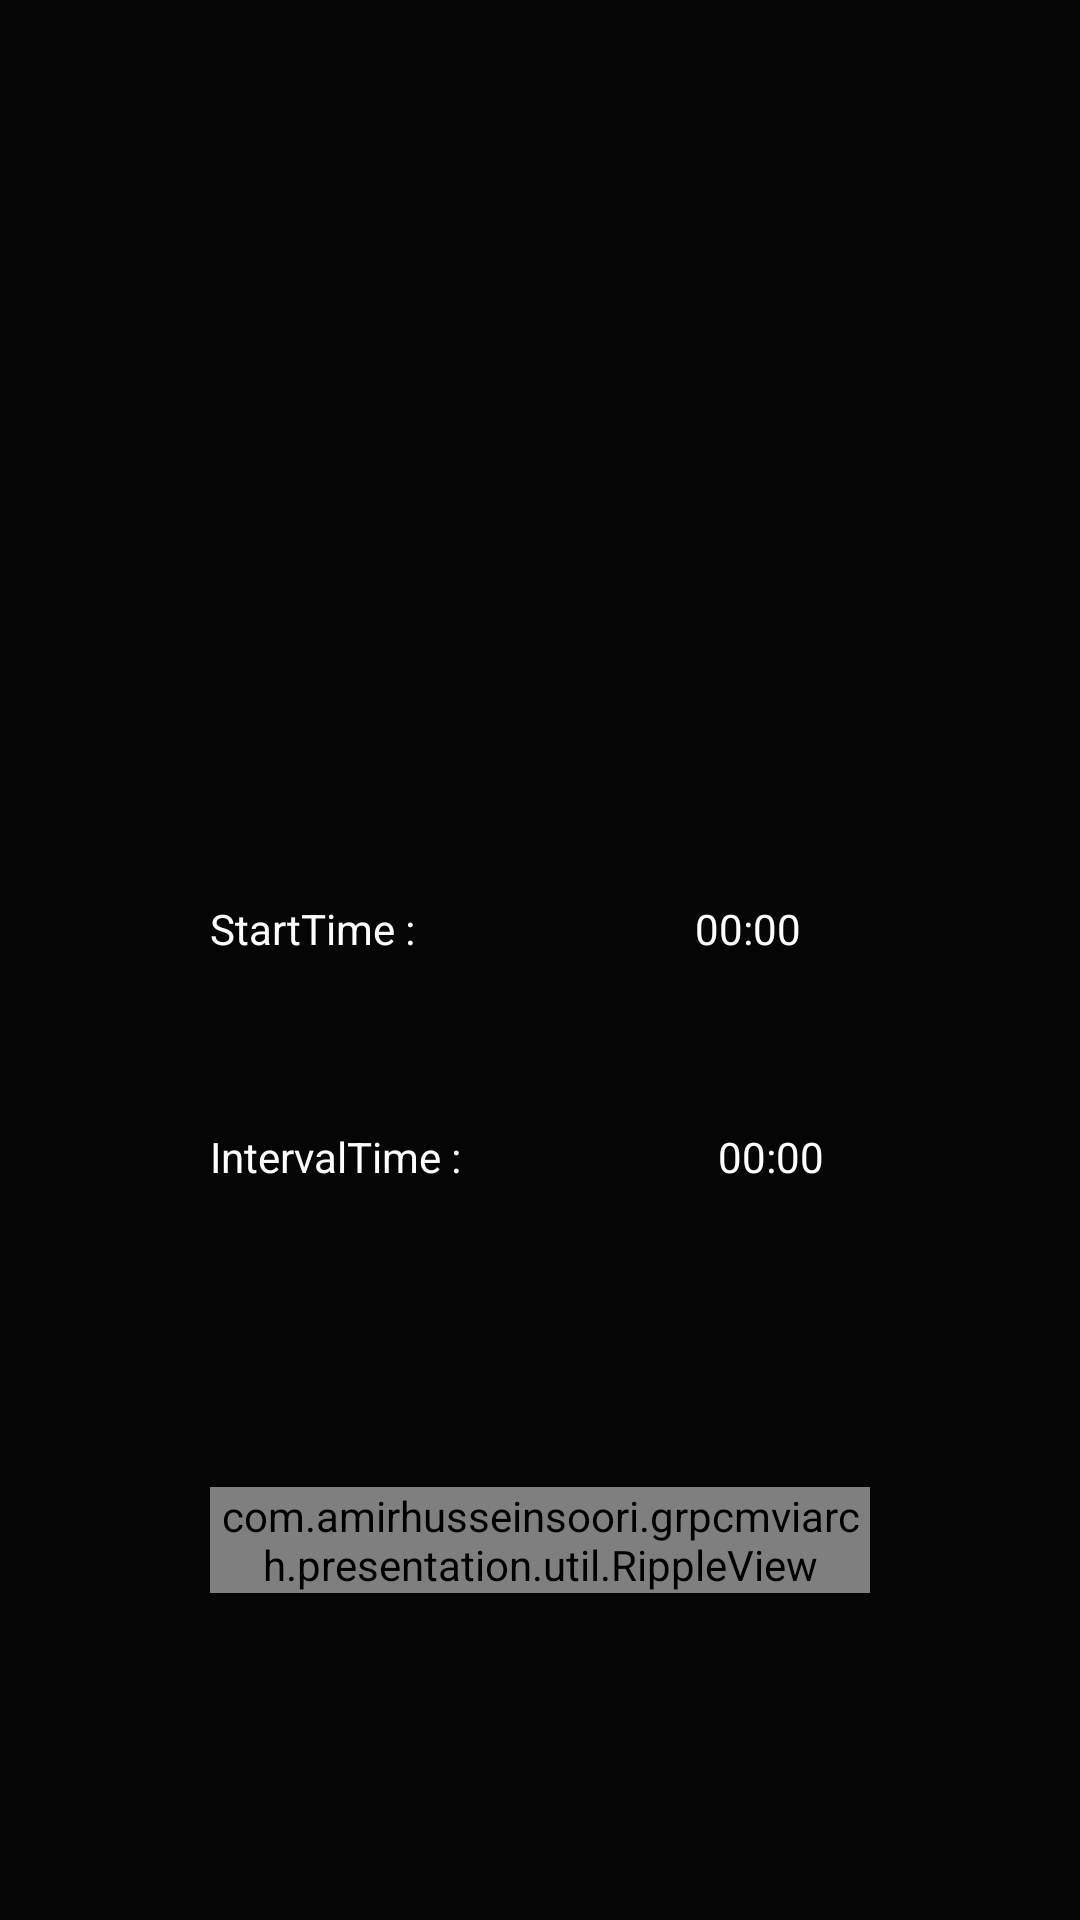

Produce the Android XML layout that renders to this screen, including the resource entries it uses.
<!-- AndroidManifest.xml: application theme Theme.GrpcMviArch -->
<!-- res/layout/fragment_grpc.xml -->
<?xml version="1.0" encoding="utf-8"?>
<androidx.constraintlayout.widget.ConstraintLayout xmlns:android="http://schemas.android.com/apk/res/android"
    xmlns:app="http://schemas.android.com/apk/res-auto"
    xmlns:tools="http://schemas.android.com/tools"
    android:layout_width="match_parent"
    android:layout_height="match_parent"
    android:background="@color/gray">


    <com.amirhusseinsoori.grpcmviarch.presentation.util.RippleView
        android:id="@+id/rippleView"
        android:layout_width="220dp"
        android:layout_height="wrap_content"
        app:layout_constraintBottom_toBottomOf="parent"
        app:layout_constraintEnd_toEndOf="parent"
        app:layout_constraintStart_toStartOf="parent"
        app:layout_constraintTop_toTopOf="parent"
        app:layout_constraintVertical_bias="0.82">
        <Button
            android:id="@+id/btn_GrpcF_Request"
            android:layout_width="match_parent"
            android:layout_height="wrap_content"
            android:background="@drawable/bg_back_request"
            android:fontFamily="@font/vibur"
            android:text="@string/request"
            android:textAllCaps="false"
            android:textColor="@color/white"
            app:layout_constraintBottom_toBottomOf="parent"
            app:layout_constraintEnd_toEndOf="parent"
            app:layout_constraintStart_toStartOf="parent"
            app:layout_constraintTop_toTopOf="parent"
            app:layout_constraintVertical_bias="0.82" />
    </com.amirhusseinsoori.grpcmviarch.presentation.util.RippleView>


    <TextView
        android:id="@+id/txt_GrpcF_statTime"
        android:layout_width="wrap_content"
        android:layout_height="wrap_content"
        android:layout_marginTop="300dp"
        android:text="@string/starttime"
        android:textColor="@color/white"
        app:layout_constraintEnd_toEndOf="@+id/rippleView"
        app:layout_constraintHorizontal_bias="0.0"
        app:layout_constraintStart_toStartOf="@+id/rippleView"
        app:layout_constraintTop_toTopOf="parent" />

    <TextView
        android:id="@+id/txt_GrpcF_statTime_Result"
        android:layout_width="wrap_content"
        android:layout_height="wrap_content"
        android:text="@string/starttimeResult"
        android:textColor="@color/white"
        app:layout_constraintBottom_toBottomOf="@+id/txt_GrpcF_statTime"
        app:layout_constraintEnd_toEndOf="parent"
        app:layout_constraintStart_toEndOf="@+id/txt_GrpcF_statTime"
        app:layout_constraintTop_toTopOf="@+id/txt_GrpcF_statTime" />

    <TextView
        android:id="@+id/txt_GrpcF_IntervalTime"
        android:layout_width="wrap_content"
        android:layout_height="wrap_content"
        android:layout_marginTop="376dp"
        android:text="@string/intervaltime"
        android:textColor="@color/white"
        app:layout_constraintBottom_toTopOf="@+id/rippleView"
        app:layout_constraintStart_toStartOf="@+id/txt_GrpcF_statTime"
        app:layout_constraintTop_toTopOf="parent"
        app:layout_constraintVertical_bias="0.0" />


    <TextView
        android:id="@+id/txt_GrpcF_IntervalTime_Result"
        android:layout_width="wrap_content"
        android:layout_height="wrap_content"
        android:text="@string/starttimeResult"
        android:textColor="@color/white"
        app:layout_constraintBottom_toBottomOf="@+id/txt_GrpcF_IntervalTime"
        app:layout_constraintEnd_toEndOf="parent"
        app:layout_constraintStart_toEndOf="@+id/txt_GrpcF_IntervalTime"
        app:layout_constraintTop_toTopOf="@+id/txt_GrpcF_IntervalTime" />
</androidx.constraintlayout.widget.ConstraintLayout>
<!-- resources referenced by this layout -->
<resources>
  <color name="gray">#FA000000</color>
  <color name="white">#FFFFFFFF</color>
  <!-- drawable bg_back_request (drawable) -->
  <?xml version="1.0" encoding="utf-8"?>
  <shape xmlns:android="http://schemas.android.com/apk/res/android" android:shape="rectangle">
  
      <corners android:radius="15dp"/>
      <stroke android:width="1dp" android:color="@color/white"/>
      <solid android:color="@color/black"/>
  </shape>
  <string name="intervaltime">IntervalTime  :</string>
  <string name="request">Request</string>
  <string name="starttime">StartTime  :</string>
  <string name="starttimeResult">00:00</string>
  <style name="Theme.GrpcMviArch" parent="Theme.AppCompat.Light.NoActionBar">
          
          <item name="colorPrimary">@color/black</item>
          <item name="colorPrimaryVariant">@color/purple_700</item>
          <item name="colorOnPrimary">@color/white</item>
          
          <item name="colorSecondary">@color/teal_200</item>
          <item name="colorSecondaryVariant">@color/teal_700</item>
          <item name="colorOnSecondary">@color/black</item>
          
          <item name="android:statusBarColor" tools:targetApi="l">?attr/colorPrimaryVariant</item>
          
      </style>
  <color name="black">#FF000000</color>
  <color name="purple_700">#FF3700B3</color>
  <color name="teal_200">#FF03DAC5</color>
  <color name="teal_700">#FF018786</color>
</resources>
